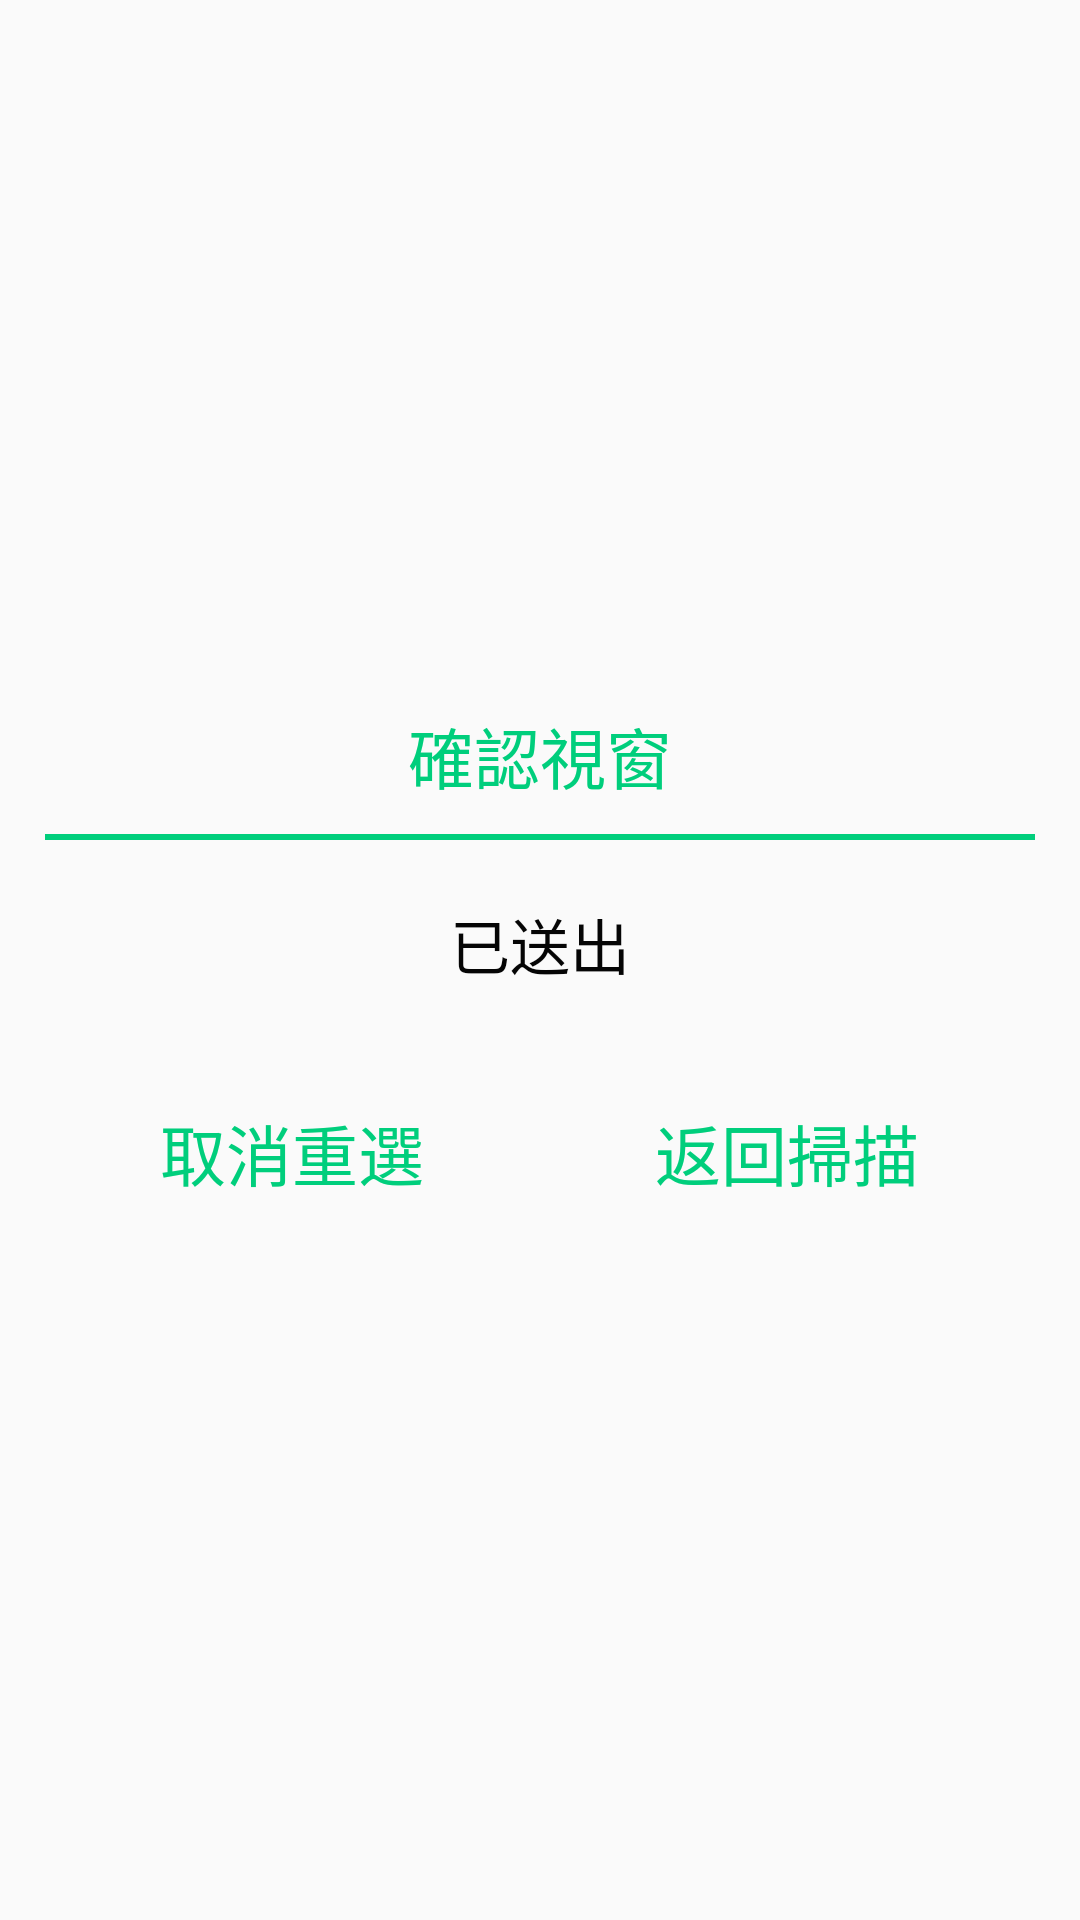

The Android layout XML behind this screen, and the referenced resources:
<!-- AndroidManifest.xml: application theme AppTheme -->
<!-- res/layout/copyright.xml -->
<?xml version="1.0" encoding="utf-8"?>
<ScrollView xmlns:android="http://schemas.android.com/apk/res/android"
    xmlns:app="http://schemas.android.com/apk/res-auto"

android:layout_width="match_parent"
android:layout_height="match_parent">
<LinearLayout
    android:layout_width="wrap_content"
    android:layout_height="wrap_content"
    android:layout_gravity="center"
    android:layout_marginRight="15dp"
    android:layout_marginLeft="15dp"
    android:orientation="vertical">
    <TextView
        android:id="@+id/show"
        android:layout_width="match_parent"
        android:layout_height="wrap_content"
        android:layout_marginTop="10dp"
        android:textColor="#00CE7C"
        android:gravity="center"
        android:textSize="22sp"
        android:text="確認視窗" />
    <View
        android:id="@+id/view"
        android:background="#00CE7C"
        android:layout_marginTop="10dp"

        android:layout_width="match_parent"
        android:layout_height="2dp" />
    <TextView
        android:id="@+id/mail"
        android:layout_width="match_parent"
        android:layout_height="wrap_content"
        android:textSize="20sp"
        android:layout_marginTop="20dp"
        android:gravity="center"
        android:textColor="#050505"
        android:text="已送出" />
<LinearLayout
    android:layout_width="match_parent"
    android:layout_height="wrap_content"
    android:layout_marginTop="25dp"
    android:layout_marginLeft="10dp"
    android:layout_marginRight="10dp"
    android:orientation="horizontal">
    <Button
        android:id="@+id/btok"
        android:layout_width="0dp"
        android:layout_height="60dp"
        android:layout_weight=".5"
        android:background="#00F1F9FB"
        android:textColor="#00CE7C"
        android:gravity="center"
        android:layout_marginRight="10dp"
        android:textSize="22sp"
        android:text="取消重選" />
    <Button
        android:id="@+id/ret"
        android:layout_width="0dp"
        android:layout_height="60dp"
        android:layout_weight=".5"
        android:textColor="#00CE7C"
        android:layout_marginLeft="10dp"
        android:background="#00F1F9FB"
        android:gravity="center"
        android:textSize="22sp"
        android:text="返回掃描" />
</LinearLayout>





</LinearLayout>
</ScrollView>
<!-- resources referenced by this layout -->
<resources>
  <style name="AppTheme" parent="Theme.AppCompat.Light.DarkActionBar">
          
          <item name="colorPrimary">#eee</item>
          <item name="colorPrimaryDark">@color/colorPrimaryDark</item>
          <item name="colorAccent">@color/colorAccent</item>
      </style>
  <!-- not gathered from this repository: default colours our renderer supplied (Android Studio template values) -->
  <color name="colorPrimaryDark">#FF3700B3</color>
  <color name="colorAccent">#FF03DAC5</color>
</resources>
